Dataset: weld_defects (GitHub, Rajiv1417/ML_Ops). Classes: defect, normal.

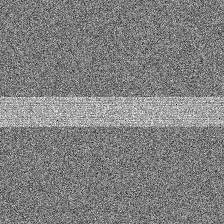
Label: normal

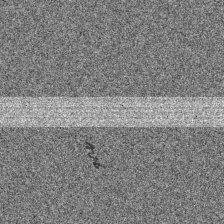
Label: defect

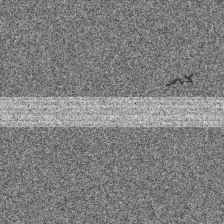
Label: defect

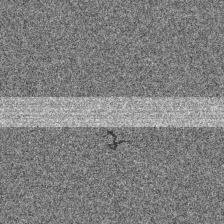
Label: defect

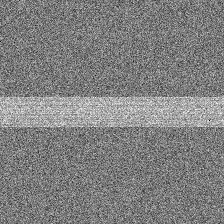
Label: normal

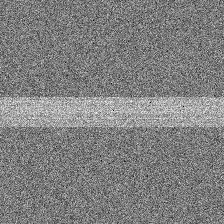
Label: normal
